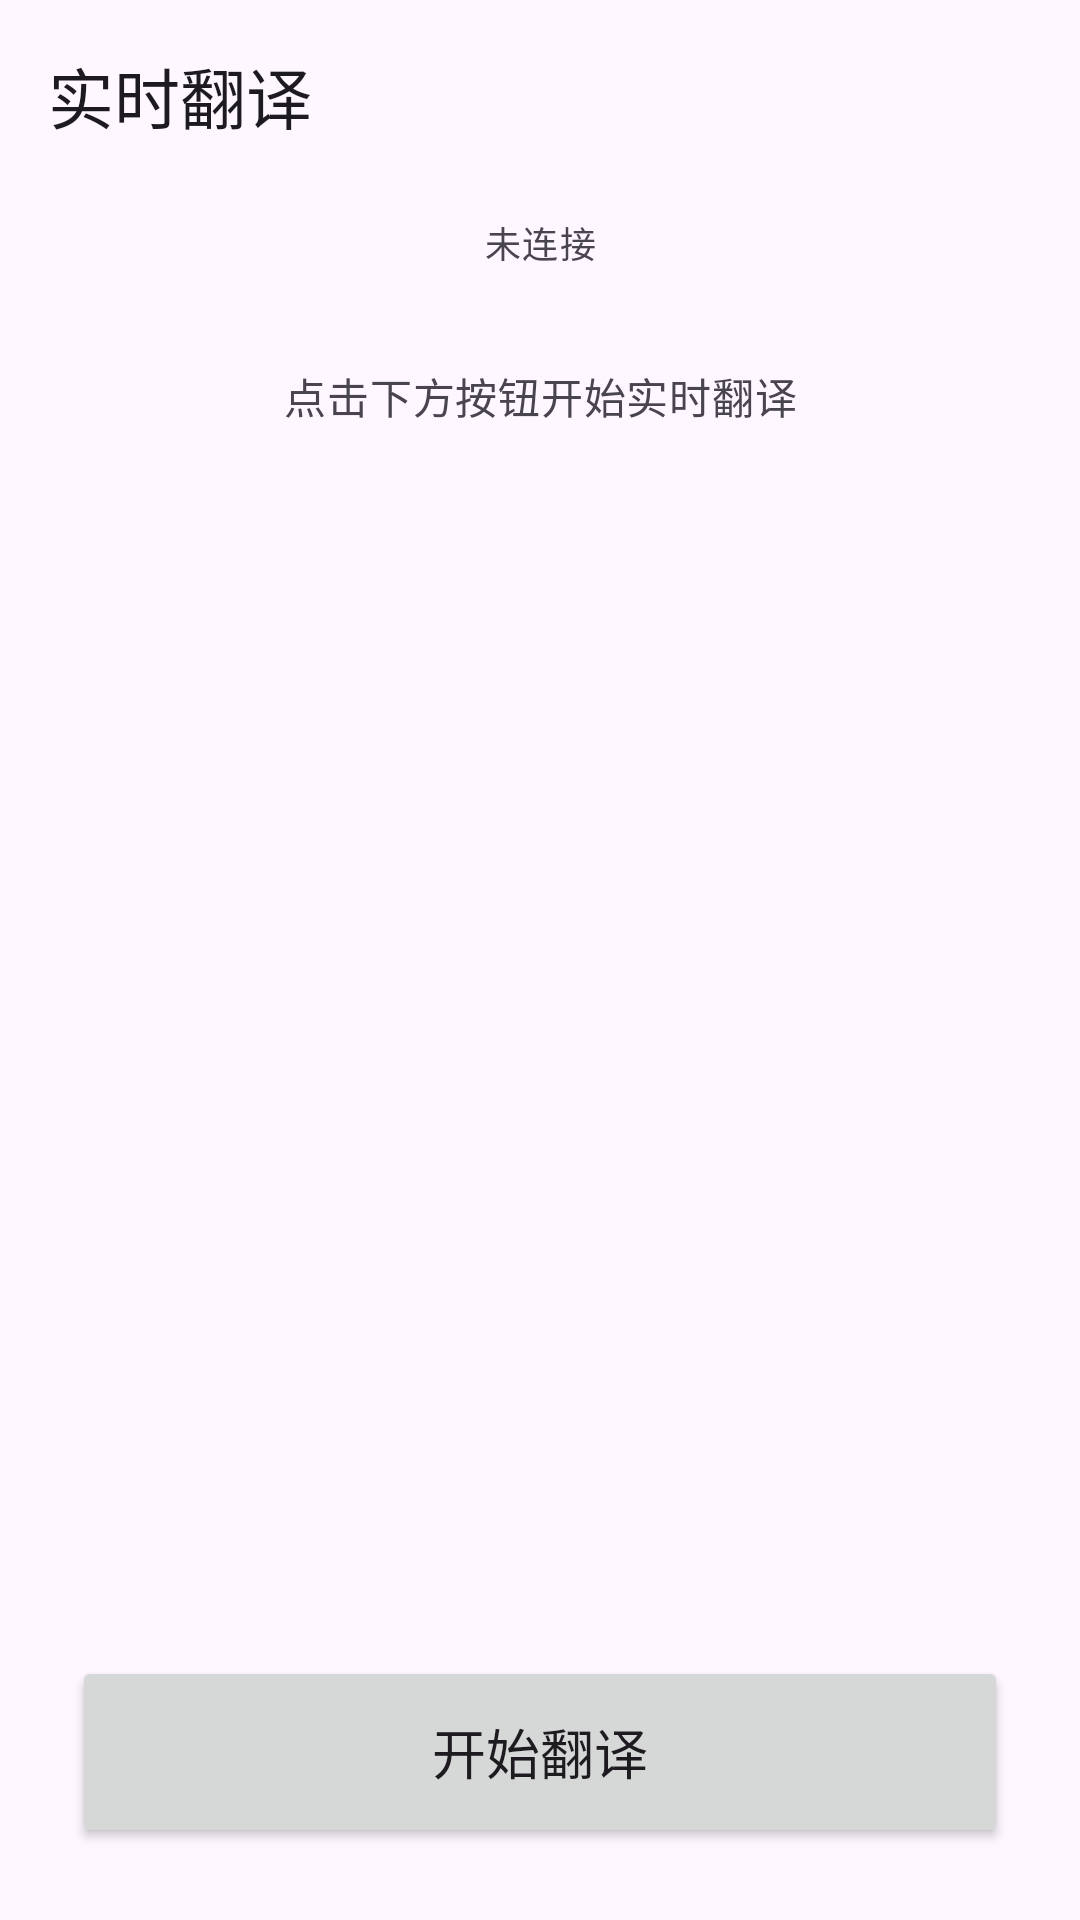

Layout XML and referenced resources for this Android screen:
<!-- AndroidManifest.xml: application theme Theme.LiveTranslate -->
<!-- res/layout/activity_main.xml -->
<?xml version="1.0" encoding="utf-8"?>
<LinearLayout xmlns:android="http://schemas.android.com/apk/res/android"
    xmlns:app="http://schemas.android.com/apk/res-auto"
    android:layout_width="match_parent"
    android:layout_height="match_parent"
    android:orientation="vertical">

    <com.google.android.material.appbar.MaterialToolbar
        android:id="@+id/toolbar"
        android:layout_width="match_parent"
        android:layout_height="?attr/actionBarSize"
        android:background="?attr/colorSurface"
        app:title="@string/app_name" />

    <TextView
        android:id="@+id/tvStatus"
        android:layout_width="match_parent"
        android:layout_height="wrap_content"
        android:gravity="center"
        android:padding="8dp"
        android:text="@string/status_idle"
        android:textAppearance="?attr/textAppearanceLabelMedium" />

    <ScrollView
        android:id="@+id/scroll"
        android:layout_width="match_parent"
        android:layout_height="0dp"
        android:layout_weight="1"
        android:clipToPadding="false"
        android:fillViewport="true"
        android:paddingHorizontal="16dp"
        android:scrollbars="vertical">

        <LinearLayout
            android:id="@+id/subtitleList"
            android:layout_width="match_parent"
            android:layout_height="wrap_content"
            android:orientation="vertical"
            android:paddingBottom="16dp">

            <TextView
                android:id="@+id/tvEmptyHint"
                android:layout_width="match_parent"
                android:layout_height="wrap_content"
                android:layout_marginTop="24dp"
                android:gravity="center"
                android:text="@string/subtitle_empty"
                android:textAppearance="?attr/textAppearanceBodyMedium"
                android:textColor="?android:attr/textColorSecondary" />
        </LinearLayout>
    </ScrollView>

    <LinearLayout
        android:layout_width="match_parent"
        android:layout_height="wrap_content"
        android:gravity="center"
        android:orientation="horizontal"
        android:padding="8dp">

        <TextView
            android:id="@+id/tvLangPair"
            android:layout_width="0dp"
            android:layout_height="wrap_content"
            android:layout_weight="1"
            android:background="?attr/selectableItemBackground"
            android:gravity="center"
            android:maxLines="2"
            android:paddingHorizontal="8dp"
            android:paddingVertical="8dp"
            android:textAppearance="?attr/textAppearanceTitleMedium" />
    </LinearLayout>

    <Button
        android:id="@+id/btnToggle"
        android:layout_width="match_parent"
        android:layout_height="64dp"
        android:layout_marginHorizontal="24dp"
        android:layout_marginBottom="24dp"
        android:text="@string/start_translate"
        android:textSize="18sp" />
</LinearLayout>
<!-- resources referenced by this layout -->
<resources>
  <string name="app_name">实时翻译</string>
  <string name="start_translate">开始翻译</string>
  <string name="status_idle">未连接</string>
  <string name="subtitle_empty">点击下方按钮开始实时翻译</string>
  <style name="Theme.LiveTranslate" parent="Theme.Material3.DayNight.NoActionBar" />
</resources>
